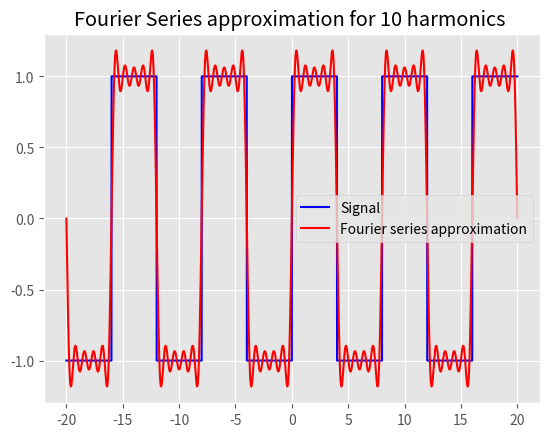

Generate this figure with matplotlib:
import numpy as np
import matplotlib.pyplot as plt
plt.style.use("ggplot")

# Setup
x_ = np.linspace(-20,20,10000)

T = 8
armonics = 10

def squareWave(x):
    global T
    lowerBoundLeft = (-T/2)
    lowerBoundRight = 0
    upperBoundLeft = 0
    upperBoundRight = (T/2)
    one = 1
    negativeOne = -1

    while True:
        if (x >= lowerBoundLeft) and (x <= lowerBoundRight):
            return negativeOne
        elif (x >= upperBoundLeft) and (x <= upperBoundRight):
            return one
        else:
            lowerBoundLeft -= T/2
            lowerBoundRight -= T/2
            upperBoundLeft += T/2
            upperBoundRight += T/2
            if one == 1:
                one = -1
                negativeOne = 1
            else:
                one = 1
                negativeOne = -1

# Bn coefficients
def bn(n):
    n = int(n)
    if (n%2 != 0):
        return 4/(np.pi*n)
    else:
        return 0

# Wn
def wn(n):
    global T
    wn = (2*np.pi*n)/T
    return wn

# Fourier Series function
def fourierSeries(n_max,x):
    a0 = 0
    partialSums = a0
    for n in range(1,n_max):
        try:
            partialSums = partialSums + bn(n)*np.sin(wn(n)*x)
        except:
            print("pass")
            pass
    return partialSums


y = []
f = []
for i in x_:
    y.append(squareWave(i))
    f.append(fourierSeries(armonics,i))


plt.plot(x_,y,color="blue",label="Signal")
plt.plot(x_,f,color="red",label="Fourier series approximation")
plt.title("Fourier Series approximation for 10 harmonics ")
plt.legend()
plt.show()